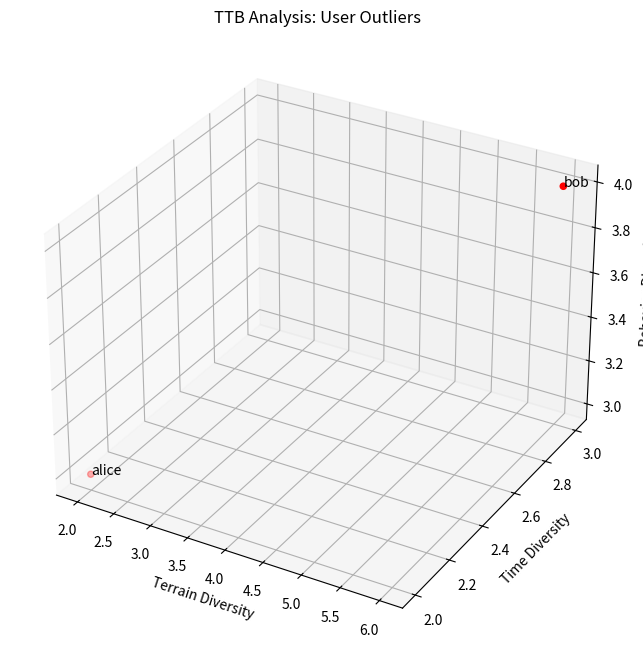

Reproduce this figure in Python.
import pandas as pd
import numpy as np
import matplotlib.pyplot as plt
from datetime import datetime

# Mock Data Loader - In production, replace this with Scanner query results
def load_data():
    # Simulating logs from multiple sources
    data = [
        # Normal User: 9-5, mostly Email/File access, limited sources
        {"timestamp": "2023-10-23 09:00:00", "user": "alice", "source": "okta", "action": "login"},
        {"timestamp": "2023-10-23 09:05:00", "user": "alice", "source": "gmail", "action": "read"},
        {"timestamp": "2023-10-23 10:00:00", "user": "alice", "source": "drive", "action": "view"},
        {"timestamp": "2023-10-23 17:00:00", "user": "alice", "source": "okta", "action": "logout"},
        
        # Malicious User (Bob): Odd hours, many sources, many actions
        {"timestamp": "2023-10-23 02:00:00", "user": "bob", "source": "vpn", "action": "connect"},  # Night
        {"timestamp": "2023-10-23 02:05:00", "user": "bob", "source": "ssh", "action": "login"},
        {"timestamp": "2023-10-23 02:10:00", "user": "bob", "source": "aws", "action": "DescribeInstances"},
        {"timestamp": "2023-10-23 03:00:00", "user": "bob", "source": "github", "action": "clone"},
        {"timestamp": "2023-10-23 03:30:00", "user": "bob", "source": "gcp", "action": "setIamPolicy"},
        {"timestamp": "2023-10-23 09:00:00", "user": "bob", "source": "okta", "action": "login"},   # Morning too
        {"timestamp": "2023-10-24 20:00:00", "user": "bob", "source": "drive", "action": "download"} # Weekend/Evening
    ]
    return pd.DataFrame(data)

df = load_data()
df['timestamp'] = pd.to_datetime(df['timestamp'])
df.head()

def get_time_context(dt):
    hour = dt.hour
    is_weekend = dt.weekday() >= 5
    
    if is_weekend:
        if 0 <= hour < 6: return "Weekend_Night"
        if 6 <= hour < 18: return "Weekend_Day"
        return "Weekend_Evening"
    else:
        if 0 <= hour < 6: return "Weekday_Night"
        if 6 <= hour < 9: return "Weekday_Early"
        if 9 <= hour < 17: return "Weekday_Core"
        if 17 <= hour < 22: return "Weekday_Evening"
        return "Weekday_Late"

df['time_context'] = df['timestamp'].apply(get_time_context)
df[['timestamp', 'user', 'time_context']].head()

def get_terrain_category(source):
    mapping = {
        "okta": "Identity",
        "vpn": "Network",
        "ssh": "Endpoint",
        "aws": "Cloud_Infra",
        "gcp": "Cloud_Infra",
        "github": "Code_Repo",
        "gmail": "SaaS",
        "drive": "SaaS"
    }
    return mapping.get(source, "Other")

df['terrain_category'] = df['source'].apply(get_terrain_category)
df[['user', 'source', 'terrain_category']].head()

def get_behavior_category(action):
    action = action.lower()
    if "login" in action or "connect" in action: return "Access"
    if "read" in action or "view" in action or "describe" in action: return "Discovery"
    if "create" in action or "write" in action: return "Modification"
    if "delete" in action: return "Deletion"
    if "download" in action or "clone" in action: return "Exfiltration"
    if "setiampolicy" in action: return "Privilege_Escalation"
    return "Other"

df['behavior_category'] = df['action'].apply(get_behavior_category)
df[['user', 'action', 'behavior_category']].head()

ttb_scores = df.groupby('user').agg(
    Terrain_Score=('terrain_category', 'nunique'),
    Time_Score=('time_context', 'nunique'),
    Behavior_Score=('behavior_category', 'nunique')
).reset_index()

print(ttb_scores)

fig = plt.figure(figsize=(10, 8))
ax = fig.add_subplot(111, projection='3d')

x = ttb_scores['Terrain_Score']
y = ttb_scores['Time_Score']
z = ttb_scores['Behavior_Score']

ax.scatter(x, y, z, c='r', marker='o')

ax.set_xlabel('Terrain Diversity')
ax.set_ylabel('Time Diversity')
ax.set_zlabel('Behavior Diversity')

for i, txt in enumerate(ttb_scores['user']):
    ax.text(x[i], y[i], z[i], txt)

plt.title('TTB Analysis: User Outliers')
plt.show()